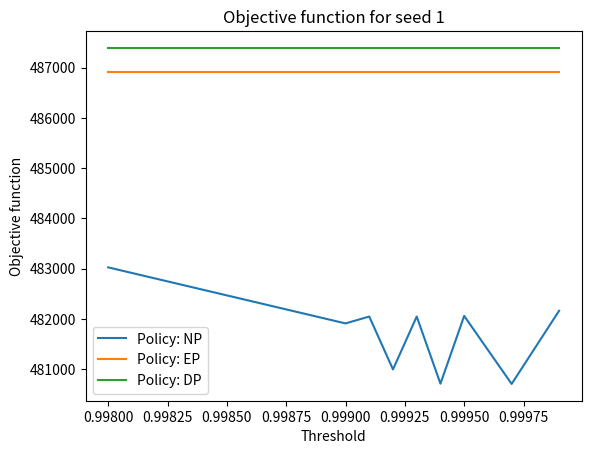
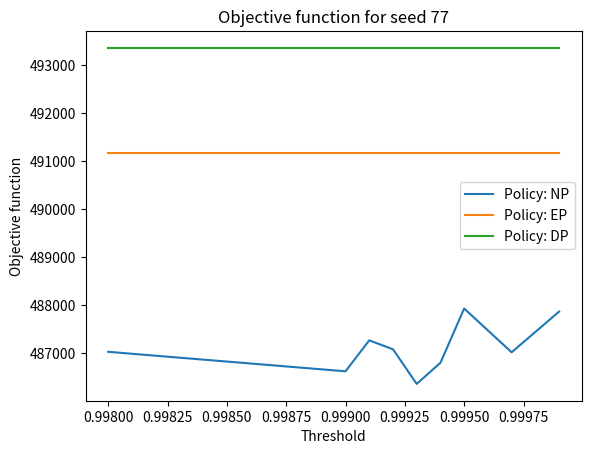
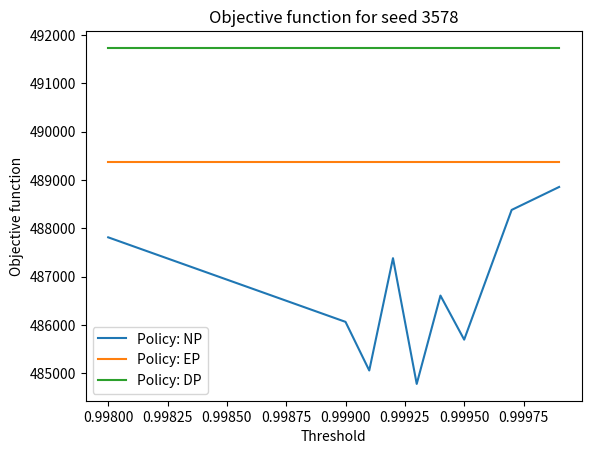
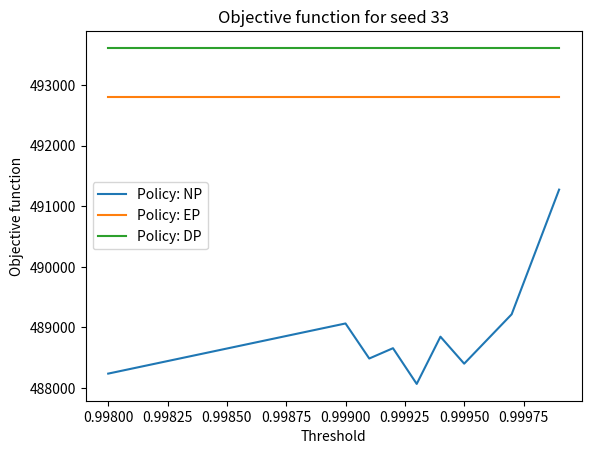
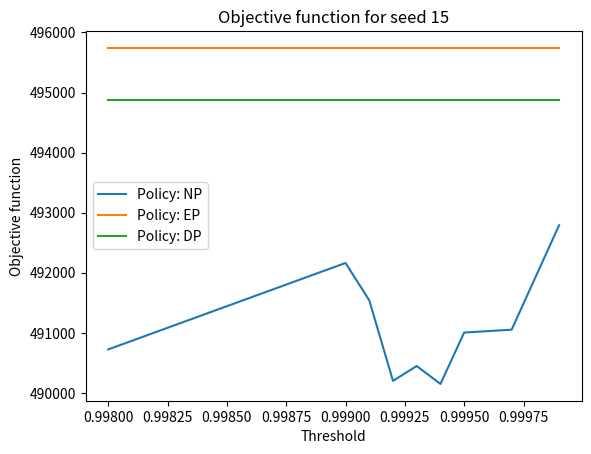
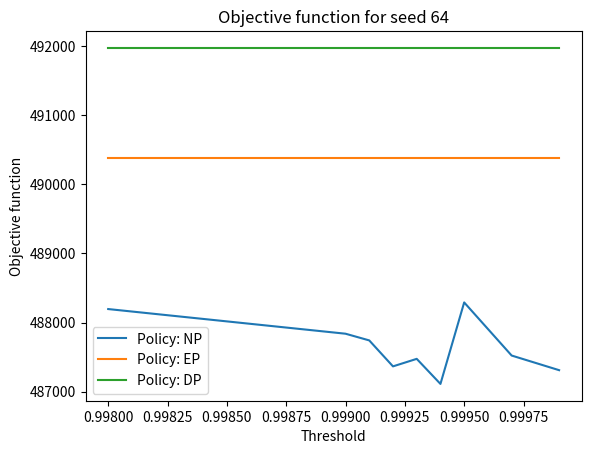
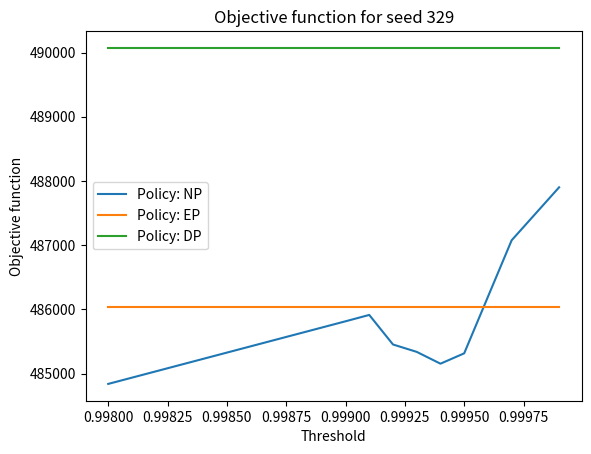
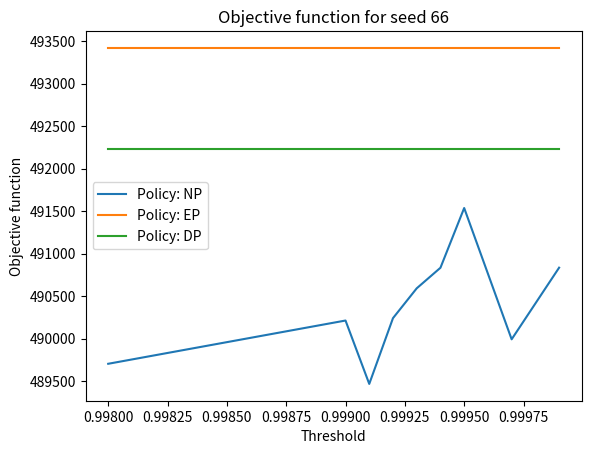
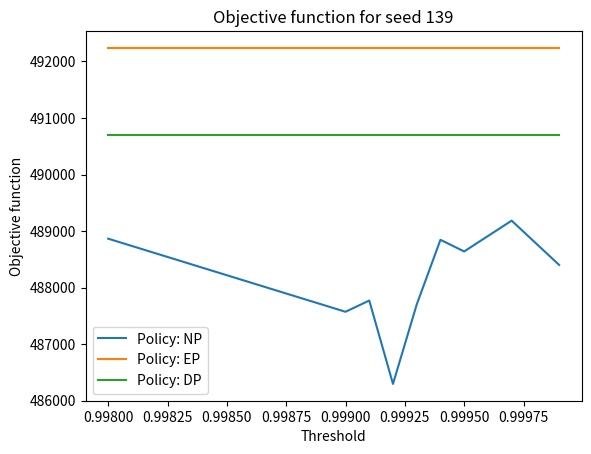
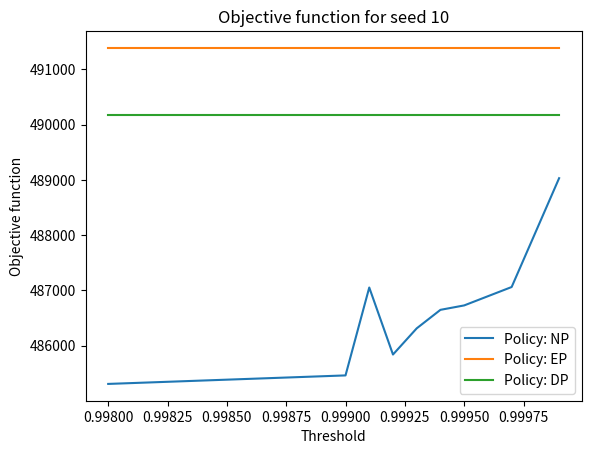

These figures' Python source, in order:
import matplotlib.pyplot as plt
import numpy as np

# possible value for threshold
thresholds = [0.998, 0.999, 0.9991, 0.9992, 0.9993, 0.9994, 0.9995, 0.9997, 0.9999]
# seeds used in simulation
seeds = [1, 77, 3578, 33, 15, 64, 329, 66, 139, 10]
# number of simulations
num_sim = len(seeds)
# number of thresholds
num_thresholds = len(thresholds)

# cumulative objective function using EP for each seed
EP_obj = [486906, 491178, 489381, 492801, 495742, 490375, 486036, 493420, 492239, 491389]
# cumulative objective function using DP for each seed
DP_obj = [487395, 493362, 491733, 493610, 494879, 491976, 490072, 492229, 490692, 490183]
# cumulative objective function using NP for each seed with different threshold value
NP_obj = [[483025, 481909, 482046, 480993, 482046, 480709, 482058, 480704, 482161],\
     [487029, 486623, 487268, 487082, 486360, 486801, 487931, 487019, 487868],\
     [487814, 486065, 485059, 487383, 484781, 486609, 485697, 488381, 488856],\
          [488239, 489066, 488488, 488658, 488069, 488848, 488403, 489217, 491273],\
          [490724, 492163, 491542, 490201, 490448, 490150, 491005, 491053, 492792],\
               [488195, 487838, 487741, 487365, 487474, 487111, 488291, 487522, 487310],\
               [484841, 485816, 485915, 485455, 485340, 485156, 485317, 487077, 487902],\
                    [489703, 490212, 489466, 490240, 490591, 490833, 491536, 489991, 490834],\
                   [488865, 487572, 487771, 486296, 487700, 488845, 488639, 489184, 488401],\
                        [485307, 485461, 487052, 485839, 486313, 486648, 486728, 487061, 489031]]

best_threshold = [0]*num_thresholds
worse_result = [0]*num_thresholds
abs_diff = []

for seed in range(num_sim):
    EP_list = [EP_obj[seed]]*num_thresholds
    DP_list = [DP_obj[seed]]*num_thresholds
    best_other_policy = min(EP_obj[seed], DP_obj[seed])
    #best_other_policy = EP_obj[seed]
    plt.figure()
    plt.xlabel("Threshold")
    plt.ylabel("Objective function")
    plt.title(f'Objective function for seed {seeds[seed]}')
    plt.plot(thresholds, NP_obj[seed], label = 'Policy: NP')
    plt.plot(thresholds, EP_list , label = 'Policy: EP')
    plt.plot(thresholds, DP_list, label = 'Policy: DP')
    min_value = min(NP_obj[seed])
    min_idx = [idx for idx, val in enumerate(NP_obj[seed]) if val == min_value]
    for index in min_idx:
        best_threshold[index] += 1
    abs_diff.append(best_other_policy-min_value)
    worse_idx = [idx for idx, val in enumerate(NP_obj[seed]) if val >= best_other_policy]
    for index in worse_idx:
        worse_result[index] += 1
    plt.legend()
    path = "obj_fun_seed_"+str(seeds[seed])+".png"
    plt.savefig(path)

best_index = best_threshold.index(max(best_threshold))
print('Number of times each threshold brings to best result')
print(best_threshold)
print('Number of times each threshold brings a result is worse than other policies')
print(worse_result)
print(f'Best threshold: {thresholds[best_index]}')
print(f'Absolute differences: {abs_diff}')
print(f'Average absolute improvement: {np.mean(abs_diff)}')